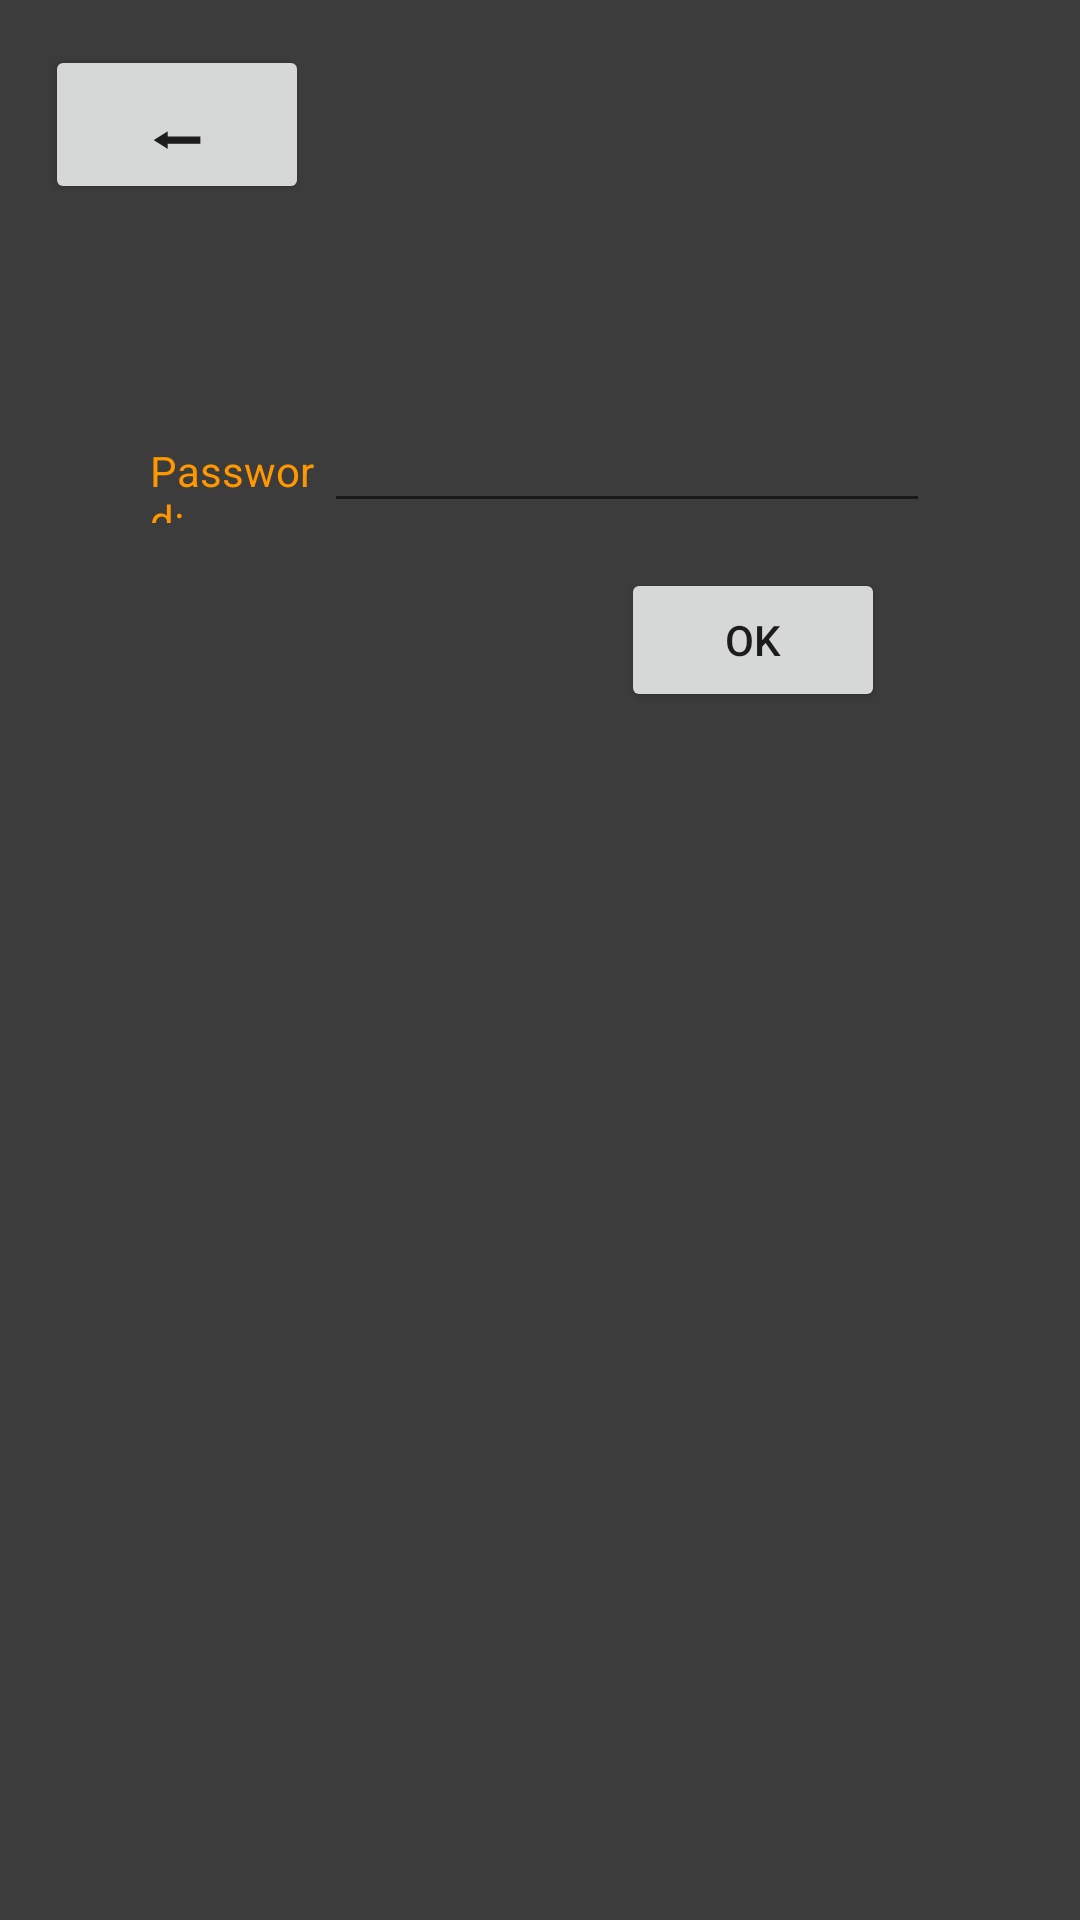

Produce the Android XML layout that renders to this screen, including the resource entries it uses.
<!-- AndroidManifest.xml: application theme Theme.ChardsoftCryptoWallet -->
<!-- res/layout/fragment_open_wallet.xml -->
<?xml version="1.0" encoding="utf-8"?>
<FrameLayout xmlns:android="http://schemas.android.com/apk/res/android"
    xmlns:tools="http://schemas.android.com/tools"
    android:layout_width="match_parent"
    android:layout_height="match_parent"
    tools:context=".OpenWalletFragment">

    <LinearLayout
        android:layout_width="match_parent"
        android:layout_height="match_parent"
        android:background="@color/dark_grey"
        android:orientation="vertical">

        <Button
            android:id="@+id/btnBackOpenWallet"
            android:layout_width="wrap_content"
            android:layout_height="wrap_content"
            android:layout_margin="15dp"
            android:text="@string/left_arrow"
            android:textSize="24sp" />

        <LinearLayout
            android:layout_width="match_parent"
            android:layout_height="match_parent"
            android:layout_margin="50dp"
            android:orientation="vertical">

            <LinearLayout
                android:layout_width="match_parent"
                android:layout_height="wrap_content"
                android:orientation="horizontal">

                <TextView
                    android:id="@+id/textView10"
                    android:layout_width="wrap_content"
                    android:layout_height="wrap_content"
                    android:layout_weight="1"
                    android:text="Password:"
                    android:textColor="@color/btc_orange" />

                <EditText
                    android:id="@+id/txtPasswordOpenWallet"
                    android:layout_width="wrap_content"
                    android:layout_height="wrap_content"
                    android:layout_weight="1"
                    android:ems="10"
                    android:inputType="textPassword"
                    android:textColor="@color/btc_orange" />

            </LinearLayout>

            <Button
                android:id="@+id/btnOpenWalletConfirm"
                android:layout_width="wrap_content"
                android:layout_height="wrap_content"
                android:layout_gravity="right"
                android:layout_margin="15dp"
                android:text="Ok" />
        </LinearLayout>

    </LinearLayout>
</FrameLayout>
<!-- resources referenced by this layout -->
<resources>
  <color name="btc_orange">#FF9800</color>
  <color name="dark_grey">#3C3C3C</color>
  <string name="left_arrow">⬅</string>
  <style name="Theme.ChardsoftCryptoWallet" parent="Theme.MaterialComponents.DayNight.DarkActionBar">
  
          
          <item name="colorPrimary">@color/btc_orange</item>
          <item name="colorPrimaryVariant">@color/btc_orange</item>
          <item name="colorOnPrimary">@color/white</item>
  
          
          <item name="colorSecondary">@color/dark_grey</item>
          <item name="colorSecondaryVariant">@color/dark_grey</item>
          <item name="colorOnSecondary">@color/btc_orange</item>
  
          
          <item name="android:statusBarColor" tools:targetApi="l">?attr/colorPrimaryVariant</item>
          
      </style>
  <color name="white">#FFFFFFFF</color>
</resources>
